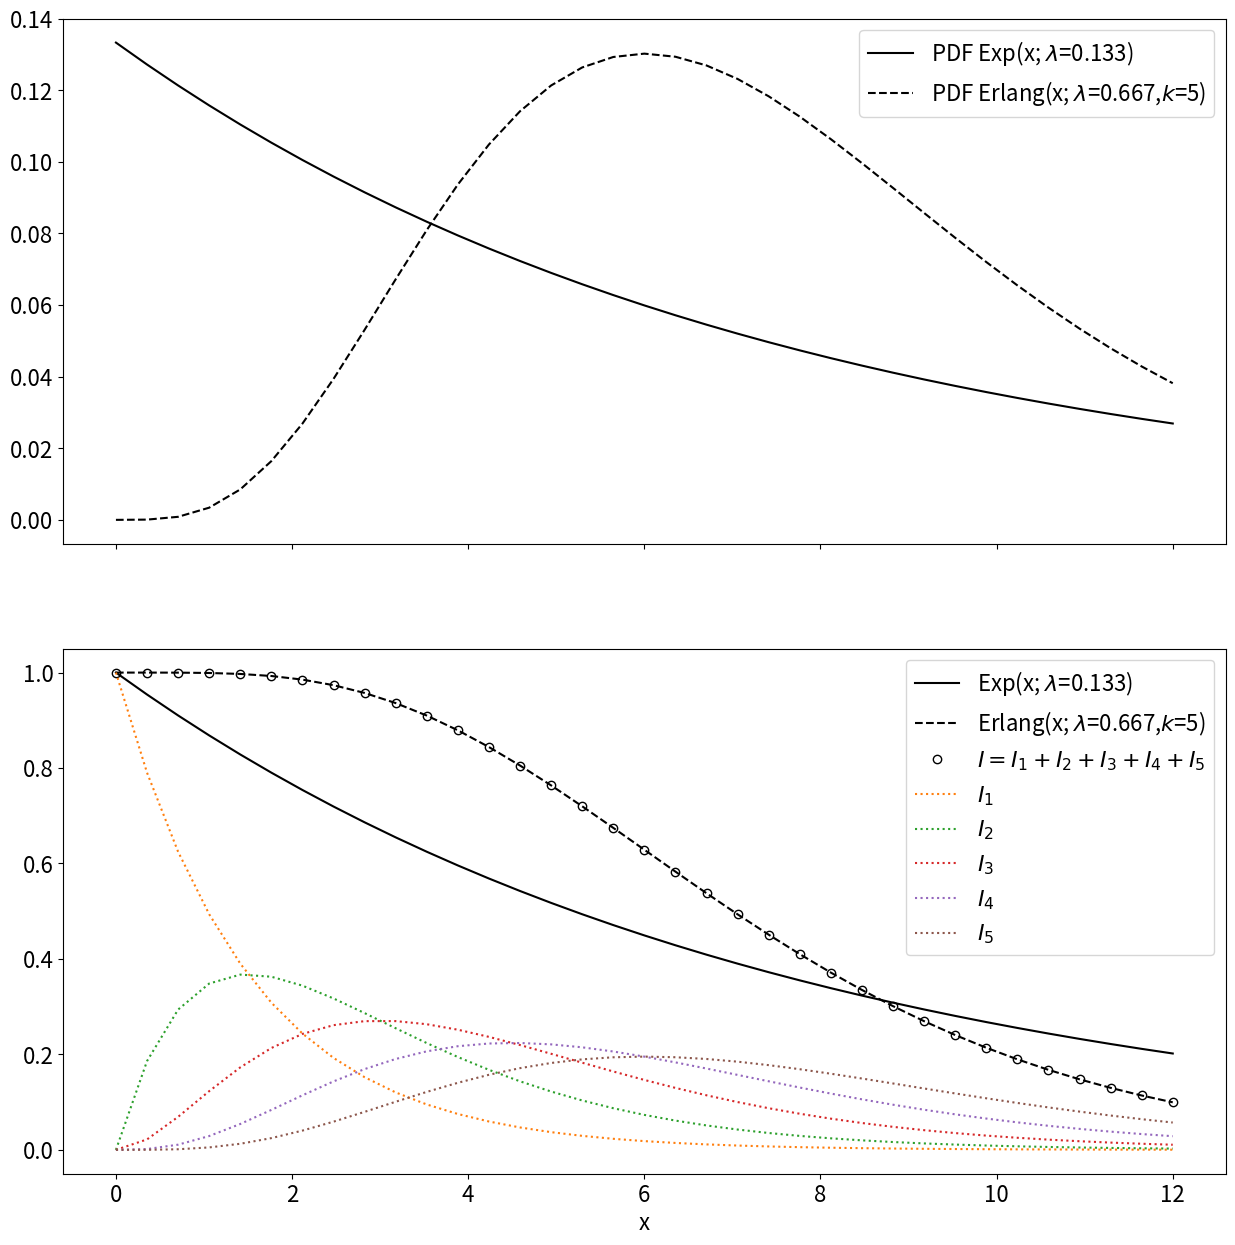

Write Python code to recreate this figure.
import numpy as np
from scipy.integrate import solve_ivp
from scipy.stats import expon, erlang
import matplotlib.pyplot as plt


# def dydt_exp(t, y, r, y0):
#     """ Two equivalent ways
#         Probability of decaying in time interval delta_t
#           int_t^(t + delta_t) p(t) dt = p(t)delta_t for delta_t -> 0
#         Thus the change in population (remaining survivors)
#         dS(t) = -p(t)*dt = -r*S(t)dt
#
#     """
#     # val = -r*y
#     val = [-y0*p_erlang(t, r, 1)] # assumes whole population have the same "age"
#     return val


# def dydt_erlang(t, y, r, k, y0):
#   """"
#   dS(t) = -p(t)*dt cannot be manipulated into depending on the current state only 
#   """"
#     return [-y0*p_erlang(t, r, k)] # assumes whole population have the same "age"


# def p_erlang(t, r, k):
#     """pdf erlang
#     """
#     return r**k * t**(k-1) * np.exp(-r*t) / np.math.factorial(k - 1)


# def s_erlang(t, r, k):
#     """Survival function
#     """
#     return sum([(r*t)**n * np.exp(-r*t) / np.math.factorial(n) for n in range(k)])


def dydt_lct(t, y, r, k):
    """linear chain trick
    """
    dydt = -r*y
    dydt[1:] -= dydt[:-1]
    return dydt


def example():
    tspan = [0, 12.]
    t_eval = np.linspace(*tspan, 35)
    y0 = [1,]

    k = 5
    # scale to same mean
    scale = 1.5
    r = 1./scale

    # Exp
    r_exp = r/k
    r_exp
    pdf_exp = expon.pdf(t_eval, scale=1./r_exp)
    survival_exp = y0[0]*expon.sf(t_eval, scale=1./r_exp)

    y0_lct = np.zeros(k)
    y0_lct[0] = y0[0]
    sol_lct = solve_ivp(dydt_lct, tspan, y0_lct, t_eval=t_eval, args=(r, k), method='Radau')

    # print('mean exp: ', 1/r_exp)
    # print('rate erlang: ', r)
    # print('scale erlang: ', 1./r)
    # print('mean erlang: ', k/r)

    pdf_erlang = erlang.pdf(t_eval, a=k, scale=1./r)
    survival_erlang = y0[0]*erlang.sf(t_eval, a=k, scale=1./r)

    fig, axs = plt.subplots(2, 1, figsize=(15, 15), sharex=True)

    pdf_idx = 0
    survival_idx = 1

    exp_label = 'Exp(x; $\lambda$={:5.3f})'.format(r_exp)
    erlang_label = 'Erlang(x; $\lambda$={:5.3f},$k$={})'.format(r, k)

    axs[pdf_idx].plot(t_eval, pdf_exp, 'k-', label='PDF {}'.format(exp_label))
    axs[pdf_idx].plot(t_eval, pdf_erlang, 'k--', label='PDF {}'.format(erlang_label))

    axs[survival_idx].plot(t_eval, survival_exp, 'k-', label='{}'.format(exp_label))
    axs[survival_idx].plot(t_eval, survival_erlang, 'k--', label='{}'.format(erlang_label) )

    axs[survival_idx].plot(t_eval, np.sum(sol_lct.y, axis=0), marker='o', linewidth=0,
                           markeredgecolor='k', markerfacecolor='none', 
                           label=r'$I = I_1 + I_2 + I_3 + I_4 + I_5$')

    for istage in range(k):
        axs[survival_idx].plot(t_eval, sol_lct.y[istage], ':', label='$I_{}$'.format(istage + 1))


    # Styling
    font_size = 16
    for ax in axs:
        ax.legend(fontsize=font_size) 

        ax.tick_params(axis='x', labelsize=font_size)
        ax.tick_params(axis='y', labelsize=font_size)


    axs[-1].set_xlabel('x', fontsize=font_size)
    plt.show()


if __name__ == '__main__':
    example()